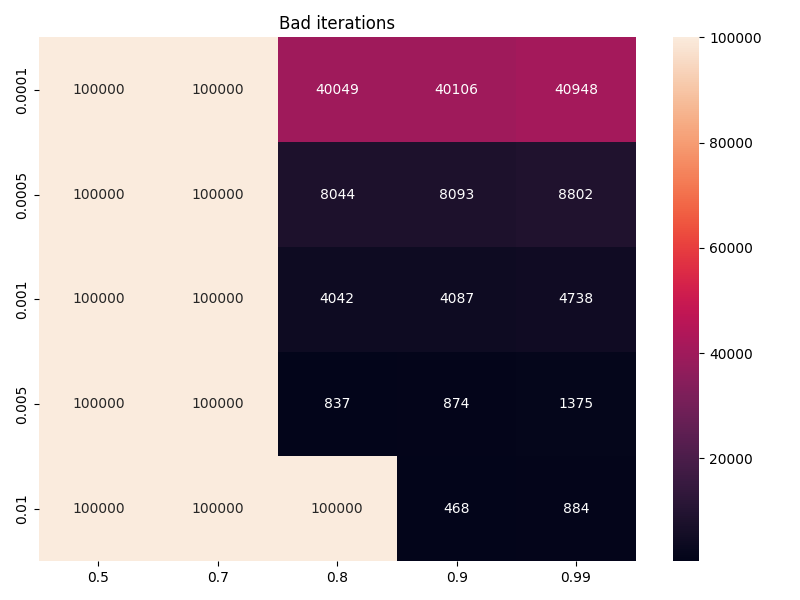

The data file committed next to this chart (first rows):
, 0.5, 0.7, 0.8, 0.9, 0.99
0.0001, 100000, 100000, 40049, 40106, 40948
0.0005, 100000, 100000, 8044, 8093, 8802
0.001, 100000, 100000, 4042, 4087, 4738
0.005, 100000, 100000, 837, 874, 1375
0.01, 100000, 100000, 100000, 468, 884
